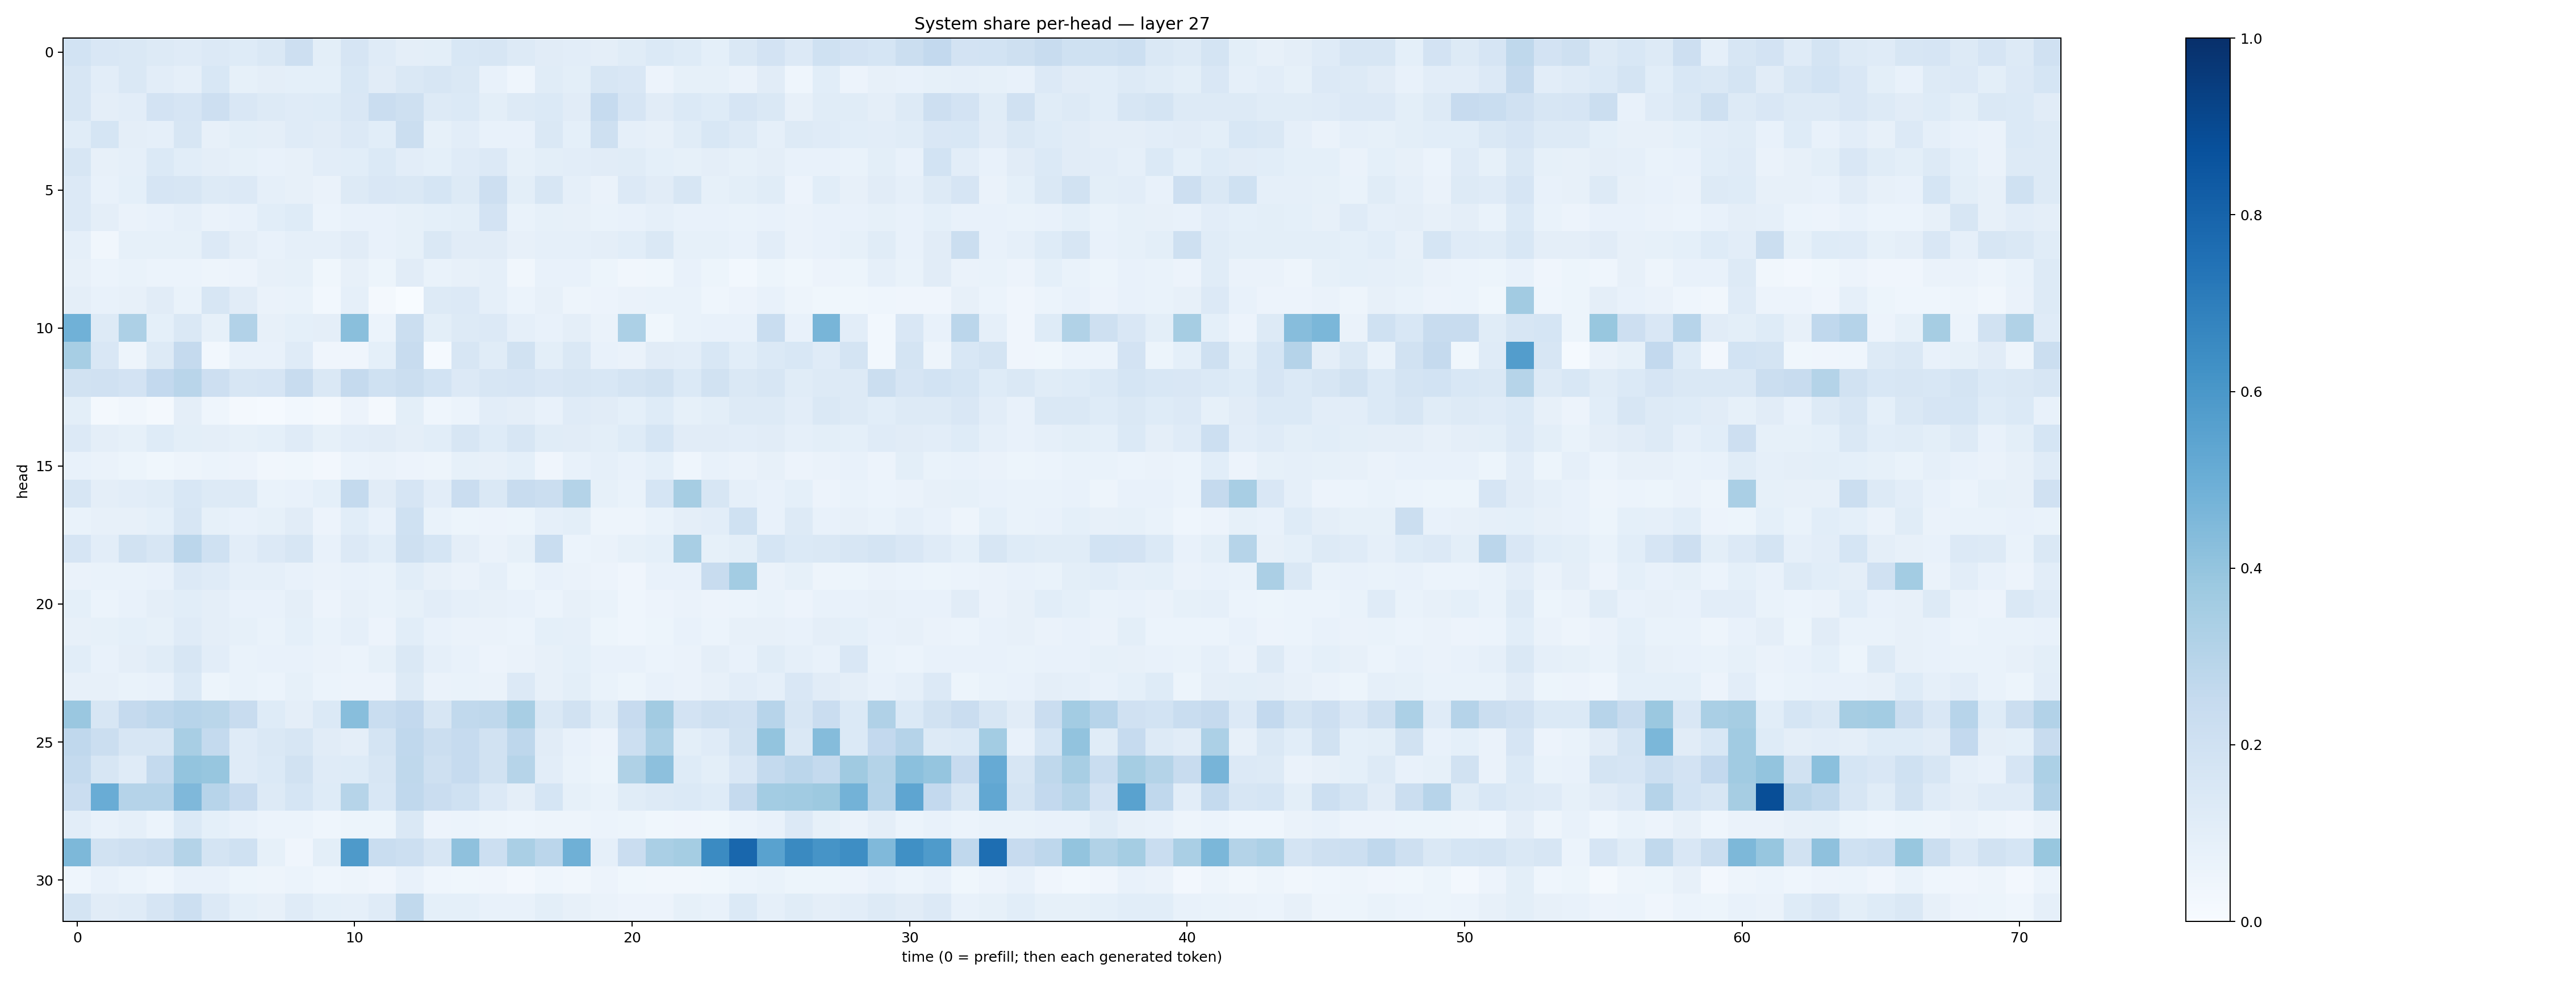

The file beside this chart, header and first rows:
0.1836623, 0.15179193, 0.1432113, 0.1319334, 0.1191929, 0.13536926, 0.12173618, 0.14157498, 0.21420014, 0.09993607, 0.16475551, 0.119597584, 0.097151764, 0.101290874, 0.15266445, 0.16046229, 0.12917219, 0.112788446, 0.10456035, 0.09595241, 0.11507692, 0.13742782, 0.12276516, 0.09221862
0.1601, 0.103, 0.143, 0.1045, 0.0884, 0.1548, 0.08341, 0.09487, 0.09216, 0.09288, 0.1542, 0.1104, 0.1437, 0.1631, 0.1435, 0.07431, 0.04609, 0.1165, 0.09795, 0.1564, 0.1488, 0.05665, 0.08326, 0.08223
0.1613, 0.0943, 0.1054, 0.1814, 0.1643, 0.2113, 0.1511, 0.1283, 0.12, 0.124, 0.1516, 0.2284, 0.2035, 0.1285, 0.1369, 0.09864, 0.1298, 0.1388, 0.11, 0.2467, 0.1679, 0.1127, 0.1391, 0.1228
0.1171, 0.168, 0.09485, 0.08686, 0.1592, 0.07916, 0.09928, 0.09591, 0.1203, 0.1096, 0.135, 0.1072, 0.2238, 0.08277, 0.1041, 0.07379, 0.07596, 0.1478, 0.09073, 0.2079, 0.08646, 0.07968, 0.1166, 0.1527
0.1617, 0.08118, 0.08807, 0.1391, 0.1084, 0.0964, 0.08313, 0.07596, 0.08021, 0.1044, 0.1063, 0.1394, 0.1018, 0.0913, 0.1188, 0.1341, 0.08318, 0.09988, 0.1024, 0.1112, 0.1169, 0.09336, 0.08402, 0.09512
0.1355, 0.07629, 0.0908, 0.1673, 0.1621, 0.129, 0.1335, 0.08813, 0.07965, 0.06607, 0.132, 0.1499, 0.1429, 0.1691, 0.1272, 0.2135, 0.09927, 0.1619, 0.08937, 0.06294, 0.1341, 0.1107, 0.1584, 0.08285
0.1345, 0.09508, 0.06379, 0.07588, 0.08739, 0.06428, 0.07707, 0.1064, 0.1232, 0.06009, 0.07107, 0.07155, 0.08296, 0.09113, 0.09891, 0.1805, 0.06774, 0.08299, 0.07999, 0.06665, 0.07515, 0.08597, 0.07268, 0.07282
0.08761, 0.03218, 0.08208, 0.08526, 0.08547, 0.136, 0.09671, 0.07698, 0.08681, 0.08937, 0.1099, 0.07534, 0.08567, 0.1412, 0.1109, 0.1094, 0.08009, 0.08608, 0.08848, 0.09606, 0.106, 0.1477, 0.08216, 0.08449
0.07905, 0.06008, 0.06806, 0.06029, 0.05923, 0.04702, 0.05791, 0.0801, 0.08344, 0.03539, 0.07976, 0.05245, 0.1112, 0.06726, 0.07997, 0.08757, 0.03312, 0.07651, 0.0742, 0.05359, 0.03377, 0.03795, 0.07034, 0.05086
0.09723, 0.07199, 0.08063, 0.1114, 0.06783, 0.1608, 0.1099, 0.06376, 0.06742, 0.02862, 0.08946, 0.01755, 0.001908, 0.1309, 0.1347, 0.08736, 0.06054, 0.08038, 0.04771, 0.05802, 0.06444, 0.06993, 0.06784, 0.04484
0.4861, 0.1322, 0.3265, 0.09264, 0.1433, 0.08522, 0.3115, 0.0792, 0.09354, 0.09398, 0.4223, 0.05873, 0.2222, 0.09876, 0.1292, 0.1353, 0.08882, 0.0748, 0.09677, 0.06577, 0.3309, 0.03791, 0.06958, 0.07221
0.3461, 0.1501, 0.04779, 0.1261, 0.2523, 0.0274, 0.07607, 0.07134, 0.1184, 0.04029, 0.04291, 0.09166, 0.2388, 0.01282, 0.1621, 0.1167, 0.1879, 0.1012, 0.1413, 0.07124, 0.0648, 0.1106, 0.1039, 0.1552
0.194, 0.199, 0.1814, 0.2578, 0.2917, 0.2142, 0.163, 0.1658, 0.2349, 0.1417, 0.2506, 0.2019, 0.2216, 0.1868, 0.1365, 0.1621, 0.165, 0.1487, 0.1633, 0.1547, 0.1742, 0.1896, 0.1368, 0.1926
0.09983, 0.02107, 0.0335, 0.01632, 0.0962, 0.04442, 0.02121, 0.01282, 0.0282, 0.0195, 0.05521, 0.02089, 0.1008, 0.04456, 0.05992, 0.102, 0.09403, 0.07421, 0.1183, 0.1126, 0.09047, 0.1219, 0.08454, 0.1007
0.1347, 0.09482, 0.08369, 0.1248, 0.1009, 0.09738, 0.08272, 0.09062, 0.1181, 0.08439, 0.1025, 0.112, 0.09638, 0.1066, 0.1567, 0.1218, 0.164, 0.1135, 0.1122, 0.0986, 0.1228, 0.168, 0.1127, 0.1114
0.07299, 0.06341, 0.05087, 0.03791, 0.04725, 0.05862, 0.0569, 0.03329, 0.03703, 0.02616, 0.05927, 0.06257, 0.05529, 0.04751, 0.08442, 0.08015, 0.09044, 0.0424, 0.0734, 0.08741, 0.07655, 0.09096, 0.04469, 0.07169
0.1571, 0.09455, 0.1033, 0.1153, 0.1544, 0.1318, 0.1295, 0.06948, 0.07607, 0.09343, 0.256, 0.1105, 0.1665, 0.1043, 0.2293, 0.1417, 0.2351, 0.2217, 0.3054, 0.0823, 0.06874, 0.168, 0.3489, 0.1587
0.06793, 0.08041, 0.07817, 0.09125, 0.1635, 0.08395, 0.07431, 0.08296, 0.1122, 0.05716, 0.1057, 0.07323, 0.2029, 0.06648, 0.05292, 0.05793, 0.05093, 0.08644, 0.1012, 0.04833, 0.04965, 0.06855, 0.09611, 0.1034
0.1671, 0.1026, 0.1939, 0.1589, 0.285, 0.1995, 0.1027, 0.1363, 0.1611, 0.07784, 0.1359, 0.109, 0.2055, 0.1685, 0.09566, 0.06307, 0.08586, 0.2333, 0.05873, 0.06412, 0.08386, 0.09255, 0.3404, 0.0833
0.06423, 0.07027, 0.06739, 0.0761, 0.136, 0.1179, 0.08844, 0.08685, 0.07799, 0.06563, 0.07667, 0.06932, 0.1067, 0.07997, 0.06617, 0.08814, 0.05193, 0.0734, 0.06347, 0.05756, 0.04083, 0.07301, 0.07135, 0.2387
0.09337, 0.06016, 0.07583, 0.09515, 0.1093, 0.09398, 0.0714, 0.07499, 0.09569, 0.05718, 0.08138, 0.06736, 0.08479, 0.1029, 0.08628, 0.08033, 0.07604, 0.06136, 0.08081, 0.06955, 0.04687, 0.0557, 0.06318, 0.05842
0.07885, 0.08495, 0.09241, 0.08358, 0.1203, 0.09538, 0.08511, 0.06766, 0.09323, 0.0691, 0.0881, 0.05579, 0.1068, 0.07133, 0.06549, 0.06638, 0.06201, 0.0919, 0.0895, 0.05259, 0.04587, 0.05088, 0.07492, 0.05944
0.108, 0.07769, 0.09667, 0.1134, 0.158, 0.1045, 0.06861, 0.07172, 0.07347, 0.06309, 0.06219, 0.08284, 0.1454, 0.08858, 0.07503, 0.05794, 0.06392, 0.07944, 0.09357, 0.076, 0.07065, 0.06032, 0.06373, 0.09697
0.08036, 0.0803, 0.06873, 0.07429, 0.1396, 0.05336, 0.06998, 0.0622, 0.08557, 0.05981, 0.05656, 0.05625, 0.1307, 0.06393, 0.06794, 0.06545, 0.1344, 0.07839, 0.09853, 0.06991, 0.05344, 0.07545, 0.0628, 0.08115
0.3847, 0.1624, 0.2524, 0.2737, 0.2933, 0.2874, 0.235, 0.1229, 0.09508, 0.138, 0.4276, 0.2308, 0.2609, 0.1594, 0.2646, 0.2724, 0.3432, 0.1424, 0.1906, 0.1144, 0.2427, 0.3611, 0.1797, 0.2106
0.2685, 0.2226, 0.1564, 0.1628, 0.3421, 0.2565, 0.1178, 0.1458, 0.1629, 0.1095, 0.09728, 0.1774, 0.269, 0.221, 0.2481, 0.1928, 0.2746, 0.1096, 0.07326, 0.05533, 0.216, 0.3298, 0.1003, 0.1198
0.2575, 0.1628, 0.1196, 0.2574, 0.3988, 0.3943, 0.1187, 0.1389, 0.1919, 0.119, 0.1225, 0.1601, 0.2729, 0.2101, 0.2488, 0.1932, 0.2979, 0.103, 0.06954, 0.05352, 0.3208, 0.4142, 0.1222, 0.09917
0.2305, 0.5063, 0.3039, 0.302, 0.4517, 0.2957, 0.2425, 0.1279, 0.1685, 0.1226, 0.2972, 0.1535, 0.267, 0.2291, 0.2021, 0.1359, 0.09386, 0.1687, 0.08379, 0.06865, 0.116, 0.13, 0.1381, 0.1213
0.1028, 0.07145, 0.08617, 0.06085, 0.1401, 0.09098, 0.07529, 0.06031, 0.06197, 0.04673, 0.05087, 0.05286, 0.1466, 0.05752, 0.0589, 0.04699, 0.04686, 0.04908, 0.04778, 0.05975, 0.05285, 0.0385, 0.03927, 0.03828
0.4539, 0.1921, 0.2096, 0.2264, 0.3081, 0.1782, 0.2015, 0.0838, 0.04037, 0.1009, 0.5868, 0.2319, 0.2186, 0.1593, 0.414, 0.215, 0.339, 0.2814, 0.4892, 0.08887, 0.2304, 0.3362, 0.3521, 0.6494
0.04386, 0.07052, 0.06073, 0.04558, 0.07524, 0.07133, 0.05383, 0.05024, 0.06166, 0.04451, 0.05057, 0.03941, 0.07253, 0.04424, 0.03838, 0.04119, 0.02594, 0.043, 0.03429, 0.05723, 0.03816, 0.0338, 0.03148, 0.03834
0.1728, 0.1133, 0.12, 0.166, 0.2181, 0.1339, 0.09372, 0.08006, 0.1196, 0.09017, 0.08738, 0.1207, 0.2619, 0.09077, 0.08986, 0.07232, 0.07237, 0.09928, 0.08045, 0.066, 0.05648, 0.05855, 0.08299, 0.07794
